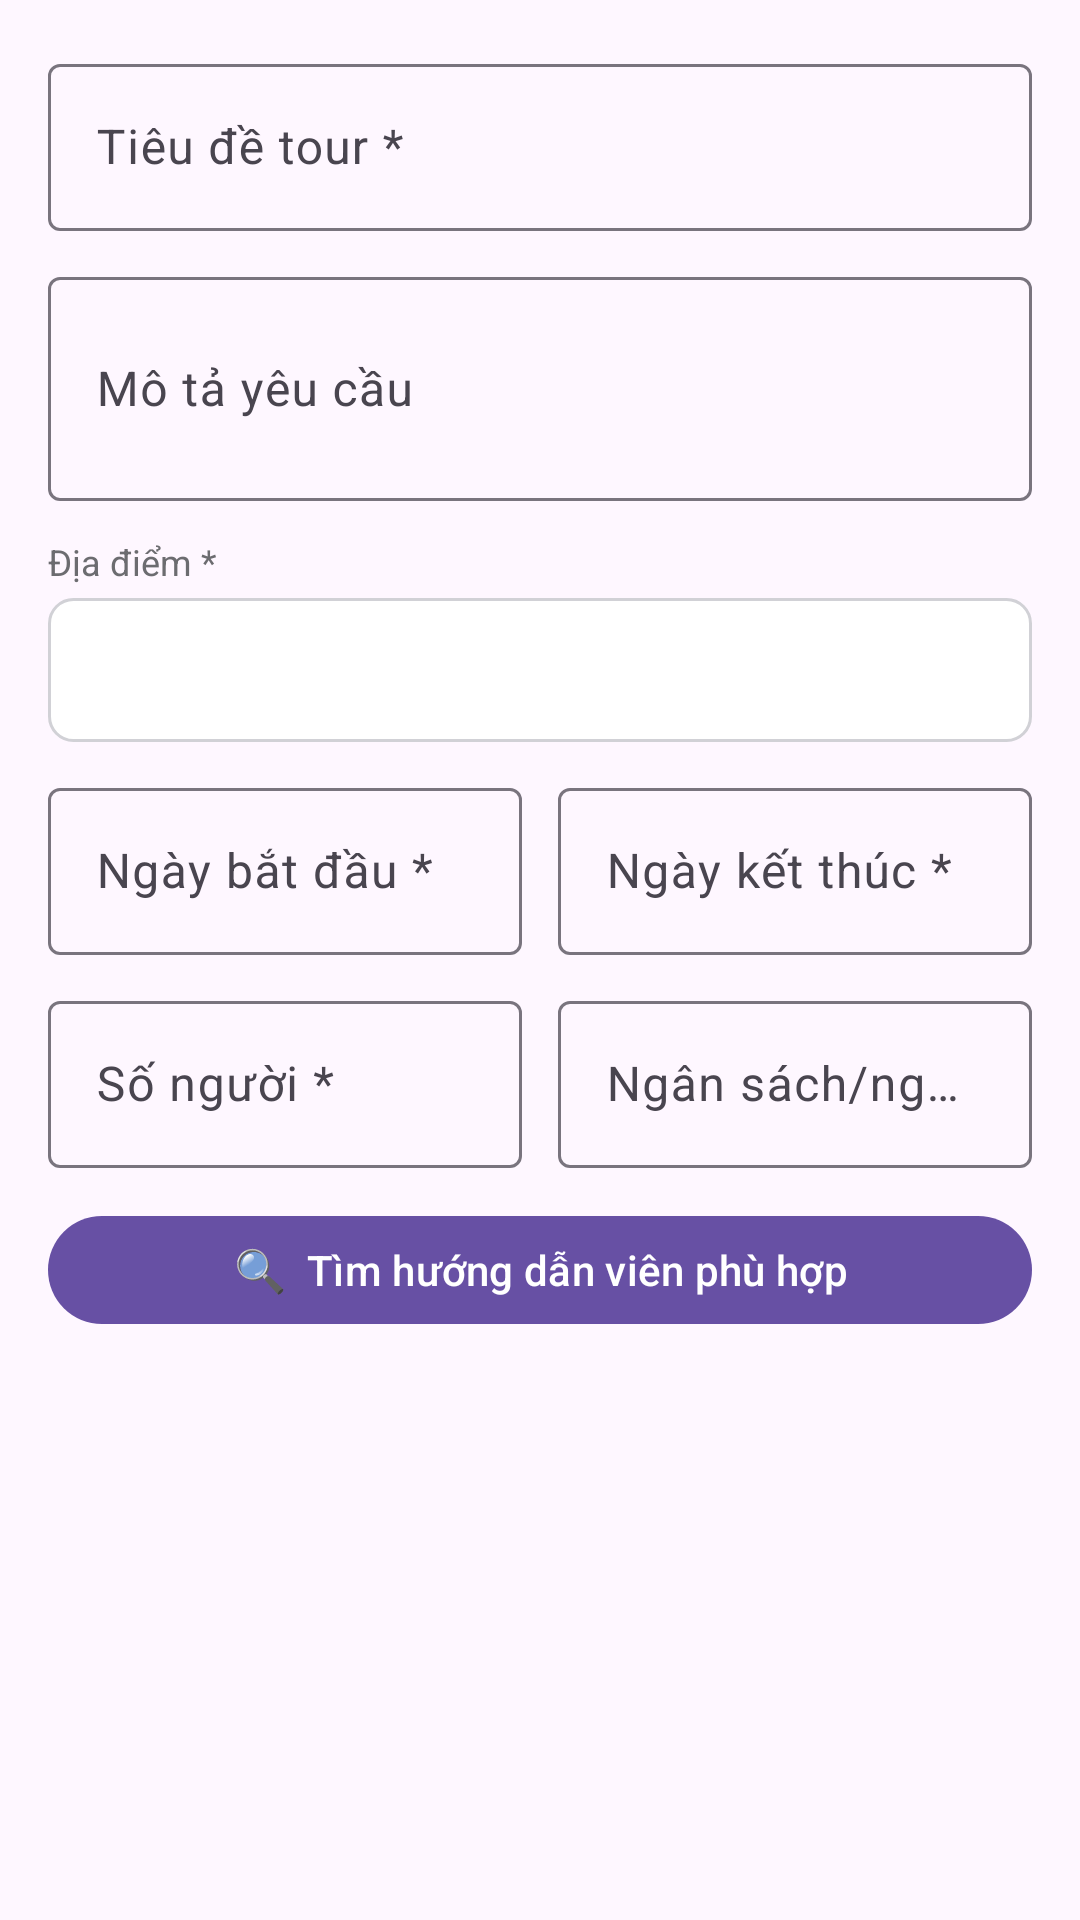

The Android layout XML behind this screen, and the referenced resources:
<!-- AndroidManifest.xml: application theme Theme.GuideGo -->
<!-- res/layout/dialog_create_tour_request.xml -->
<?xml version="1.0" encoding="utf-8"?>
<LinearLayout xmlns:android="http://schemas.android.com/apk/res/android"
    xmlns:app="http://schemas.android.com/apk/res-auto"
    android:layout_width="match_parent"
    android:layout_height="wrap_content"
    android:orientation="vertical"
    android:padding="16dp">

    <com.google.android.material.textfield.TextInputLayout
        android:id="@+id/tilTitle"
        style="@style/TextInputLayout"
        android:layout_width="match_parent"
        android:layout_height="wrap_content"
        android:hint="Tiêu đề tour *">
        <com.google.android.material.textfield.TextInputEditText
            android:id="@+id/etTitle"
            android:layout_width="match_parent"
            android:layout_height="wrap_content"
            android:inputType="textCapSentences" />
    </com.google.android.material.textfield.TextInputLayout>

    <com.google.android.material.textfield.TextInputLayout
        android:id="@+id/tilDescription"
        style="@style/TextInputLayout"
        android:layout_width="match_parent"
        android:layout_height="wrap_content"
        android:layout_marginTop="10dp"
        android:hint="Mô tả yêu cầu">
        <com.google.android.material.textfield.TextInputEditText
            android:id="@+id/etDescription"
            android:layout_width="match_parent"
            android:layout_height="wrap_content"
            android:inputType="textMultiLine"
            android:minLines="2" />
    </com.google.android.material.textfield.TextInputLayout>

    
    <TextView
        android:layout_width="wrap_content"
        android:layout_height="wrap_content"
        android:layout_marginTop="12dp"
        android:layout_marginBottom="4dp"
        android:text="Địa điểm *"
        android:textColor="@color/colorTextSecondary"
        android:textSize="12sp" />

    <Spinner
        android:id="@+id/spinnerLocation"
        android:layout_width="match_parent"
        android:layout_height="48dp"
        android:background="@drawable/bg_input_outlined"
        android:padding="12dp" />

    <LinearLayout
        android:layout_width="match_parent"
        android:layout_height="wrap_content"
        android:orientation="horizontal"
        android:layout_marginTop="10dp">

        <com.google.android.material.textfield.TextInputLayout
            android:id="@+id/tilStartDate"
            style="@style/TextInputLayout"
            android:layout_width="0dp"
            android:layout_height="wrap_content"
            android:layout_weight="1"
            android:layout_marginEnd="6dp"
            android:hint="Ngày bắt đầu *">
            <com.google.android.material.textfield.TextInputEditText
                android:id="@+id/etStartDate"
                android:layout_width="match_parent"
                android:layout_height="wrap_content"
                android:focusable="false"
                android:inputType="none" />
        </com.google.android.material.textfield.TextInputLayout>

        <com.google.android.material.textfield.TextInputLayout
            android:id="@+id/tilEndDate"
            style="@style/TextInputLayout"
            android:layout_width="0dp"
            android:layout_height="wrap_content"
            android:layout_weight="1"
            android:layout_marginStart="6dp"
            android:hint="Ngày kết thúc *">
            <com.google.android.material.textfield.TextInputEditText
                android:id="@+id/etEndDate"
                android:layout_width="match_parent"
                android:layout_height="wrap_content"
                android:focusable="false"
                android:inputType="none" />
        </com.google.android.material.textfield.TextInputLayout>
    </LinearLayout>

    <LinearLayout
        android:layout_width="match_parent"
        android:layout_height="wrap_content"
        android:orientation="horizontal"
        android:layout_marginTop="10dp">

        <com.google.android.material.textfield.TextInputLayout
            android:id="@+id/tilPeople"
            style="@style/TextInputLayout"
            android:layout_width="0dp"
            android:layout_height="wrap_content"
            android:layout_weight="1"
            android:layout_marginEnd="6dp"
            android:hint="Số người *">
            <com.google.android.material.textfield.TextInputEditText
                android:id="@+id/etPeople"
                android:layout_width="match_parent"
                android:layout_height="wrap_content"
                android:inputType="number" />
        </com.google.android.material.textfield.TextInputLayout>

        <com.google.android.material.textfield.TextInputLayout
            android:id="@+id/tilBudget"
            style="@style/TextInputLayout"
            android:layout_width="0dp"
            android:layout_height="wrap_content"
            android:layout_weight="1"
            android:layout_marginStart="6dp"
            android:hint="Ngân sách/người (đ) *">
            <com.google.android.material.textfield.TextInputEditText
                android:id="@+id/etBudget"
                android:layout_width="match_parent"
                android:layout_height="wrap_content"
                android:inputType="numberDecimal" />
        </com.google.android.material.textfield.TextInputLayout>
    </LinearLayout>

    
    <com.google.android.material.button.MaterialButton
        android:id="@+id/btnFindGuides"
        style="@style/ButtonOutline"
        android:layout_width="match_parent"
        android:layout_height="44dp"
        android:layout_marginTop="12dp"
        android:text="🔍  Tìm hướng dẫn viên phù hợp" />

    <TextView
        android:id="@+id/tvGuideLabel"
        android:layout_width="wrap_content"
        android:layout_height="wrap_content"
        android:layout_marginTop="10dp"
        android:layout_marginBottom="4dp"
        android:text="Chọn hướng dẫn viên (tùy chọn)"
        android:textColor="@color/colorTextSecondary"
        android:textSize="12sp"
        android:visibility="gone" />

    <Spinner
        android:id="@+id/spinnerGuide"
        android:layout_width="match_parent"
        android:layout_height="48dp"
        android:background="@drawable/bg_input_outlined"
        android:padding="12dp"
        android:visibility="gone" />
</LinearLayout>
<!-- resources referenced by this layout -->
<resources>
  <color name="colorTextSecondary">#6C6C70</color>
  <!-- drawable bg_input_outlined (drawable) -->
  <?xml version="1.0" encoding="utf-8"?>
  <shape xmlns:android="http://schemas.android.com/apk/res/android"
      android:shape="rectangle">
      <solid android:color="@color/colorSurface" />
      <stroke android:width="1dp" android:color="@color/colorBorder" />
      <corners android:radius="8dp" />
  </shape>
  <style name="Theme.GuideGo" parent="Base.Theme.GuideGo" />
  <color name="colorSurface">#FFFFFF</color>
  <color name="colorBorder">#D1D1D6</color>
  <style name="Base.Theme.GuideGo" parent="Theme.Material3.DayNight.NoActionBar">
          
          
      </style>
</resources>
